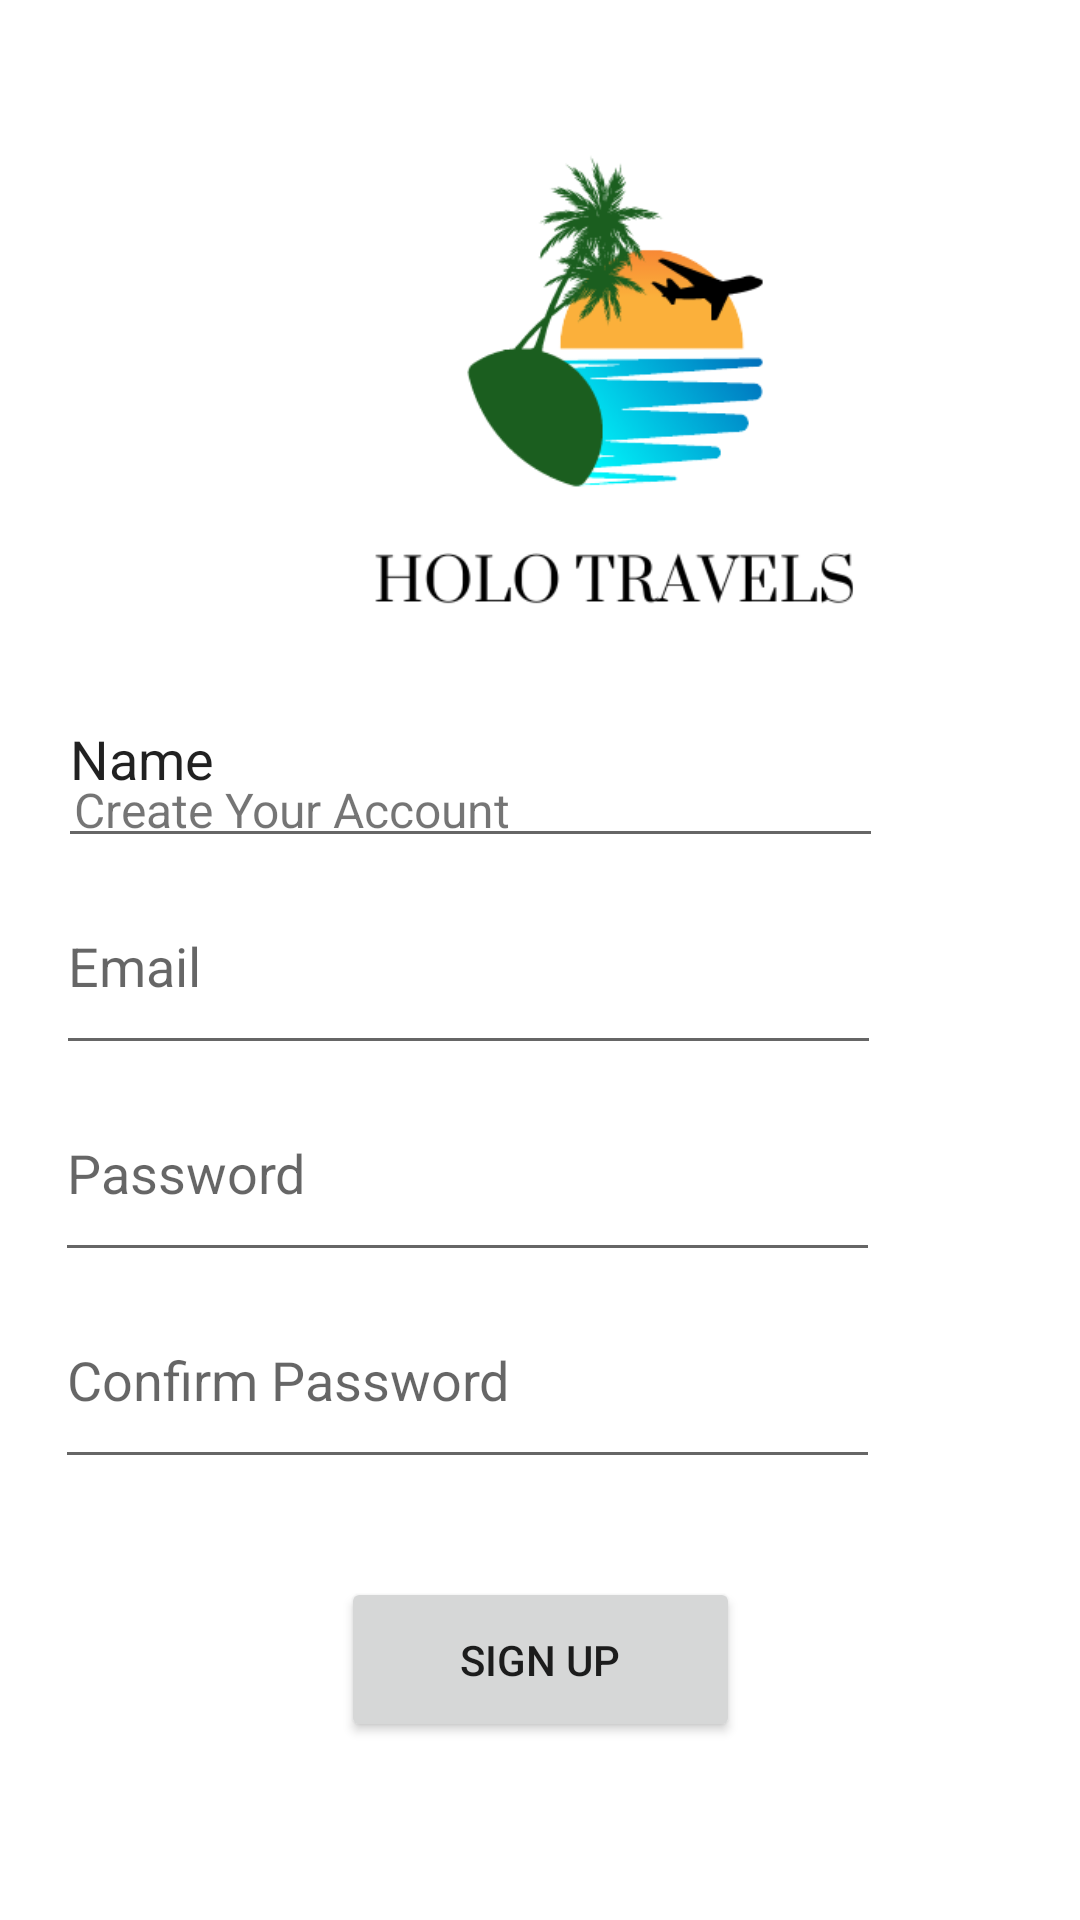

Write the Android layout XML for this screen, with the resource values it uses.
<!-- AndroidManifest.xml: application theme Theme.MADAssigement -->
<!-- res/layout/activity_signup.xml -->
<?xml version="1.0" encoding="utf-8"?>
<androidx.constraintlayout.widget.ConstraintLayout xmlns:android="http://schemas.android.com/apk/res/android"
    xmlns:app="http://schemas.android.com/apk/res-auto"
    xmlns:tools="http://schemas.android.com/tools"
    android:layout_width="match_parent"
    android:layout_height="match_parent"
    tools:context=".Signup">

    <ImageView
        android:id="@+id/imageView2"
        android:layout_width="412dp"
        android:layout_height="259dp"
        android:layout_marginBottom="315dp"
        app:layout_constraintBottom_toBottomOf="parent"
        app:layout_constraintEnd_toEndOf="parent"
        app:layout_constraintHorizontal_bias="0.031"
        app:layout_constraintStart_toStartOf="parent"
        app:layout_constraintTop_toTopOf="parent"
        app:layout_constraintVertical_bias="0.0"
        app:srcCompat="@drawable/blue_minimalist_traveling_logo_" />

    <TextView
        android:id="@+id/textView2"
        android:layout_width="156dp"
        android:layout_height="24dp"
        android:text="@string/create_your_account"
        android:textSize="16sp"
        app:layout_constraintBottom_toTopOf="@+id/Email2"
        app:layout_constraintEnd_toEndOf="parent"
        app:layout_constraintHorizontal_bias="0.121"
        app:layout_constraintStart_toStartOf="parent"
        app:layout_constraintTop_toBottomOf="@+id/imageView2"
        app:layout_constraintVertical_bias="0.0" />

    <EditText
        android:id="@+id/Email2"
        android:layout_width="@dimen/signupName_width"
        android:layout_height="@dimen/signupName_height"
        android:ems="10"
        android:hint="@string/email"
        android:inputType="textEmailAddress"
        app:layout_constraintBottom_toTopOf="@+id/Password2"
        app:layout_constraintEnd_toEndOf="parent"
        app:layout_constraintHorizontal_bias="0.221"
        app:layout_constraintStart_toStartOf="parent"
        app:layout_constraintTop_toBottomOf="@+id/imageView2"
        app:layout_constraintVertical_bias="1.0" />

    <EditText
        android:id="@+id/Password2"
        android:layout_width="@dimen/signupName_width"
        android:layout_height="@dimen/signupName_height"
        android:ems="10"
        android:hint="@string/Password"
        android:inputType="textPassword"
        app:layout_constraintBottom_toBottomOf="parent"
        app:layout_constraintEnd_toEndOf="parent"
        app:layout_constraintHorizontal_bias="0.216"
        app:layout_constraintStart_toStartOf="parent"
        app:layout_constraintTop_toTopOf="parent"
        app:layout_constraintVertical_bias="0.622" />

    <EditText
        android:id="@+id/Rpassword2"
        android:layout_width="@dimen/signupName_width"
        android:layout_height="@dimen/signupName_height"
        android:ems="10"
        android:hint="@string/confirm_password"
        android:inputType="textPassword"
        app:layout_constraintBottom_toBottomOf="parent"
        app:layout_constraintEnd_toEndOf="parent"
        app:layout_constraintHorizontal_bias="0.215"
        app:layout_constraintStart_toStartOf="parent"
        app:layout_constraintTop_toBottomOf="@+id/Password2"
        app:layout_constraintVertical_bias="0.0" />

    <Button
        android:id="@+id/Signup1"
        android:layout_width="@dimen/SUBMIT_width"
        android:layout_height="@dimen/SUBMIT_height"
        android:text="@string/sign_up"
        app:layout_constraintBottom_toBottomOf="parent"
        app:layout_constraintEnd_toEndOf="parent"
        app:layout_constraintStart_toStartOf="parent"
        app:layout_constraintTop_toBottomOf="@+id/Rpassword2"
        app:layout_constraintVertical_bias="0.355" />

    <EditText
        android:id="@+id/Name"
        android:layout_width="@dimen/signupName_width"
        android:layout_height="@dimen/signupName_height"
        android:ems="10"
        android:hint="@string/Name"
        android:inputType="textPersonName"
        android:text="Name"
        app:layout_constraintBottom_toTopOf="@+id/Email2"
        app:layout_constraintEnd_toEndOf="parent"
        app:layout_constraintHorizontal_bias="0.227"
        app:layout_constraintStart_toStartOf="parent"
        app:layout_constraintTop_toBottomOf="@+id/imageView2"
        app:layout_constraintVertical_bias="1.0" />

</androidx.constraintlayout.widget.ConstraintLayout>
<!-- resources referenced by this layout -->
<resources>
  <dimen name="SUBMIT_height">55dp</dimen>
  <dimen name="SUBMIT_width">133dp</dimen>
  <dimen name="signupName_height">69dp</dimen>
  
      //User Profile
  <dimen name="signupName_width">275dp</dimen>
  <!-- drawable blue_minimalist_traveling_logo_: png bitmap (drawable, 27119 bytes) -->
  <string name="Name">Name</string>
  <string name="Password">Password</string>
  <string name="confirm_password">Confirm Password</string>
  <string name="create_your_account">Create Your Account</string>
  <string name="email">Email</string>
  <string name="sign_up">Sign up</string>
  <style name="Theme.MADAssigement" parent="Theme.MaterialComponents.DayNight.DarkActionBar">
          
          <item name="colorPrimary">@color/purple_500</item>
          <item name="colorPrimaryVariant">@color/purple_700</item>
          <item name="colorOnPrimary">@color/white</item>
          
          <item name="colorSecondary">@color/teal_200</item>
          <item name="colorSecondaryVariant">@color/teal_700</item>
          <item name="colorOnSecondary">@color/black</item>
          
          <item name="android:statusBarColor">?attr/colorPrimaryVariant</item>
          
      </style>
  <color name="purple_500">#FF6200EE</color>
  <color name="purple_700">#FF3700B3</color>
  <color name="white">#FFFFFFFF</color>
  <color name="teal_200">#FF03DAC5</color>
  <color name="teal_700">#FF018786</color>
  <color name="black">#FF000000</color>
</resources>
